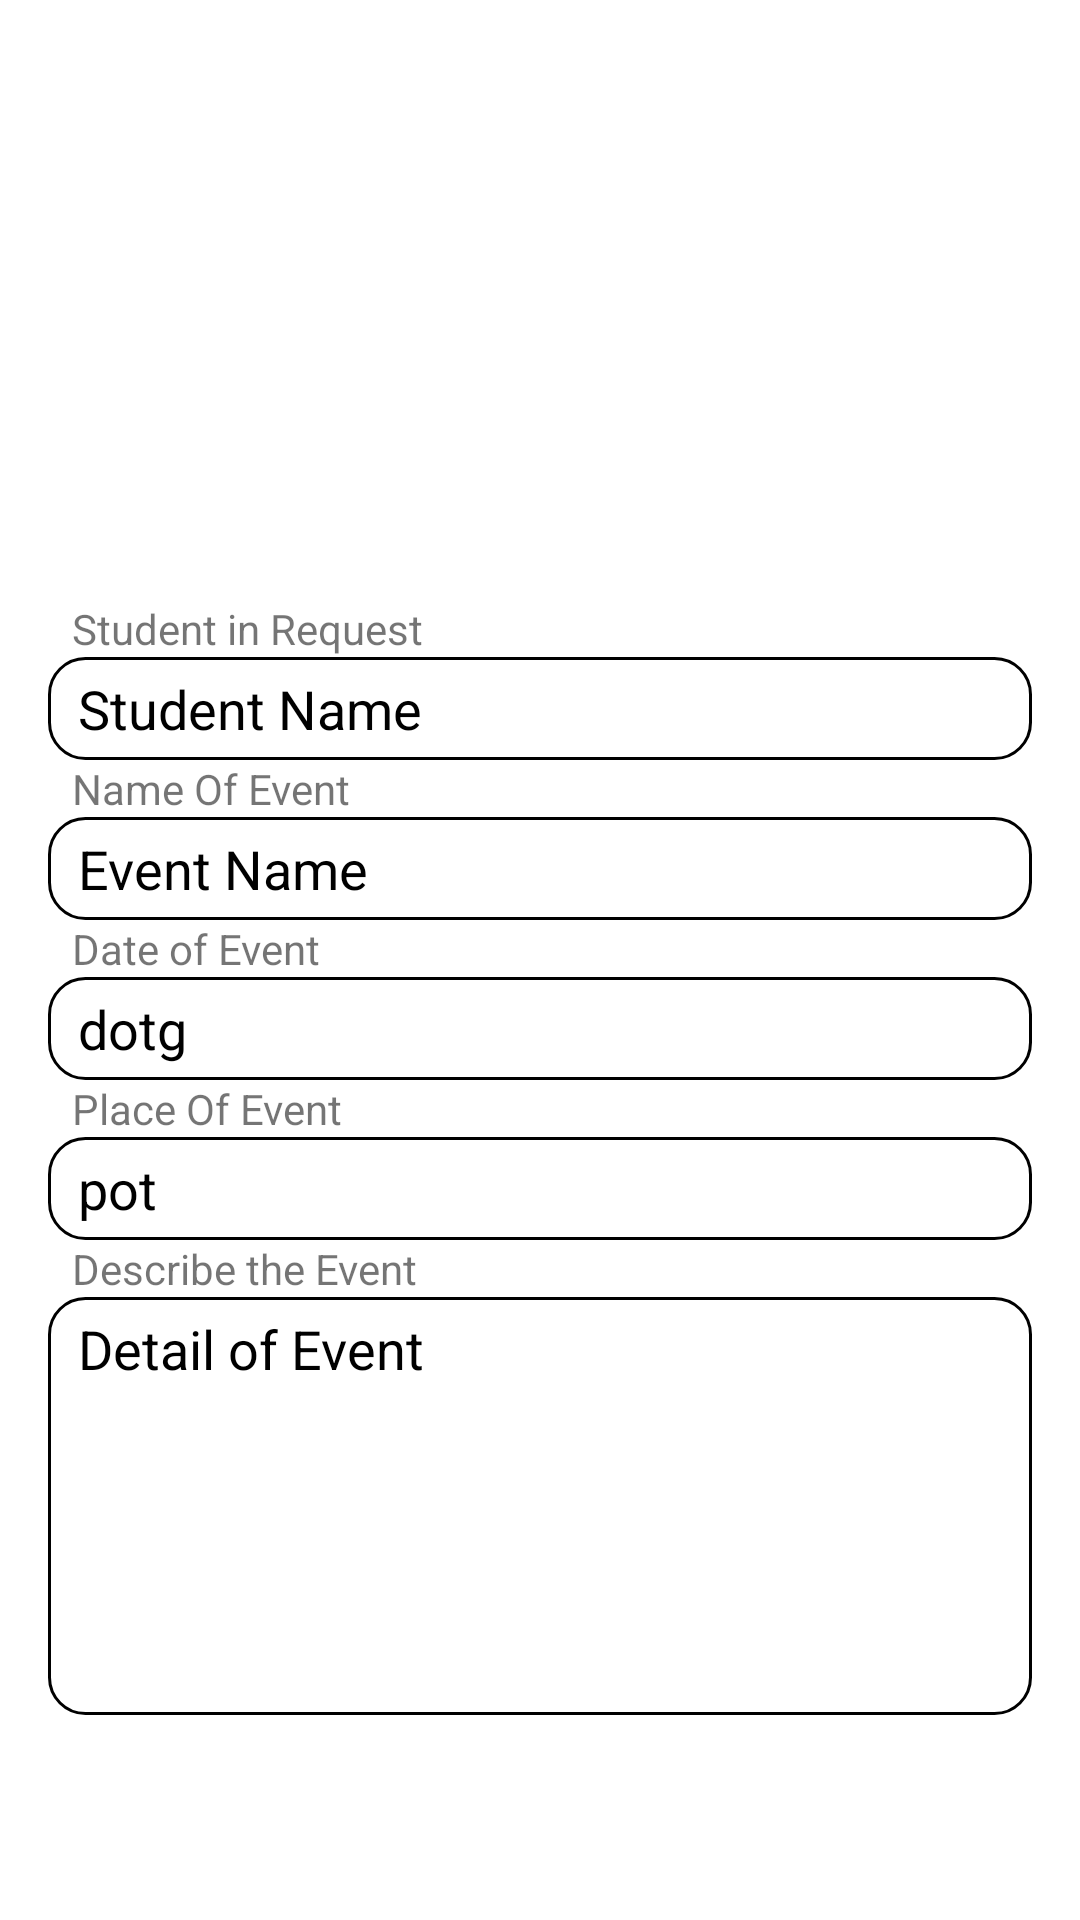

Here is an Android app screen rendered from its layout file. Give the layout XML and the strings, colors and styles it references.
<!-- AndroidManifest.xml: application theme Theme.RULETeacher -->
<!-- res/layout/activity_request_history.xml -->
<?xml version="1.0" encoding="utf-8"?>
<androidx.constraintlayout.widget.ConstraintLayout xmlns:android="http://schemas.android.com/apk/res/android"
    xmlns:app="http://schemas.android.com/apk/res-auto"
    xmlns:tools="http://schemas.android.com/tools"
    android:layout_width="match_parent"
    android:layout_height="match_parent"
    tools:context=".RequestHistory">

    <ImageView
        android:id="@+id/img_DOC"
        android:layout_width="200dp"
        android:layout_height="200dp"
        app:layout_constraintTop_toTopOf="parent"
        app:layout_constraintStart_toStartOf="parent"
        app:layout_constraintEnd_toEndOf="parent"
        android:scaleType="fitCenter"
        />

    <TextView
        android:id="@+id/textView15"
        android:layout_width="wrap_content"
        android:layout_height="wrap_content"
        android:text="Student in Request"
        app:layout_constraintStart_toStartOf="parent"
        android:layout_marginHorizontal="24dp"
        app:layout_constraintTop_toBottomOf="@id/img_DOC"
        />

    <TextView
        android:id="@+id/tv_student_name"
        android:layout_width="match_parent"
        android:layout_height="wrap_content"
        android:text="Student Name"
        android:paddingHorizontal="10dp"
        android:paddingVertical="5dp"
        android:layout_marginHorizontal="16dp"
        android:background="@drawable/edit_text_border"

        android:textSize="18sp"
        android:textColor="@color/black"
        app:layout_constraintStart_toStartOf="@id/textView15"
        app:layout_constraintTop_toBottomOf="@id/textView15"/>

    <TextView
        android:id="@+id/textView16"
        android:layout_width="wrap_content"
        android:layout_height="wrap_content"
        android:text="Name Of Event"
        app:layout_constraintStart_toStartOf="@id/textView15"
        app:layout_constraintTop_toBottomOf="@id/tv_student_name"/>

    <TextView
        android:id="@+id/tv_taskName"
        android:layout_width="match_parent"
        android:layout_height="wrap_content"
        android:text="Event Name"
        android:textSize="18sp"
        android:paddingHorizontal="10dp"
        android:paddingVertical="5dp"
        android:layout_marginHorizontal="16dp"
        android:background="@drawable/edit_text_border"

        android:textColor="@color/black"
        app:layout_constraintStart_toStartOf="@+id/textView16"
        app:layout_constraintTop_toBottomOf="@id/textView16"/>

    <TextView
        android:id="@+id/textView17"
        android:layout_width="wrap_content"
        android:layout_height="wrap_content"
        android:text="Date of Event"
        app:layout_constraintStart_toStartOf="@+id/textView15"
        app:layout_constraintTop_toBottomOf="@+id/tv_taskName"/>

    <TextView
        android:id="@+id/tv_dotg"
        android:layout_width="match_parent"
        android:layout_height="wrap_content"
        android:textColor="@color/black"
        android:textSize="18sp"
        android:paddingHorizontal="10dp"
        android:paddingVertical="5dp"
        android:layout_marginHorizontal="16dp"
        android:background="@drawable/edit_text_border"

        android:text="dotg"
        app:layout_constraintStart_toStartOf="@+id/textView17"
        app:layout_constraintTop_toBottomOf="@+id/textView17"/>

    <TextView
        android:id="@+id/textView19"
        android:layout_width="wrap_content"
        android:layout_height="wrap_content"
        android:text="Place Of Event"
        app:layout_constraintStart_toStartOf="@+id/textView15"
        app:layout_constraintTop_toBottomOf="@+id/tv_dotg"/>

    <TextView
        android:id="@+id/tv_pot"
        android:layout_width="match_parent"
        android:layout_height="wrap_content"
        android:paddingHorizontal="10dp"
        android:paddingVertical="5dp"
        android:layout_marginHorizontal="16dp"
        android:background="@drawable/edit_text_border"
        android:textColor="@color/black"
        android:textSize="18sp"
        android:text="pot"
        app:layout_constraintStart_toStartOf="@+id/textView19"
        app:layout_constraintTop_toBottomOf="@+id/textView19"/>

    <TextView
        android:id="@+id/textView20"
        android:layout_width="wrap_content"
        android:layout_height="wrap_content"
        android:text="Describe the Event"
        app:layout_constraintStart_toStartOf="@+id/textView15"
        app:layout_constraintTop_toBottomOf="@+id/tv_pot"/>

    <TextView
        android:id="@+id/tv_noteToStudent"
        android:layout_width="match_parent"
        android:layout_height="wrap_content"
        android:ems="10"
        android:gravity="start|top"
        android:paddingHorizontal="10dp"
        android:paddingVertical="5dp"
        android:layout_marginHorizontal="16dp"
        android:background="@drawable/edit_text_border"
        android:inputType="textMultiLine"
        android:textSize="18sp"
        android:textColor="@color/black"
        android:lines="8"
        android:maxLines="10"
        android:minLines="6"
        android:scrollbars="vertical"
        android:text="Detail of Event"
        app:layout_constraintTop_toBottomOf="@id/textView20"
        app:layout_constraintStart_toStartOf="@id/textView20"/>
</androidx.constraintlayout.widget.ConstraintLayout>
<!-- resources referenced by this layout -->
<resources>
  <!-- drawable edit_text_border (drawable) -->
  <?xml version="1.0" encoding="utf-8"?>
  <shape
      xmlns:android="http://schemas.android.com/apk/res/android"
      android:shape="rectangle">
      <solid
          android:color="@android:color/white"/>
  
      <corners
          android:bottomRightRadius="12dp"
          android:bottomLeftRadius="12dp"
          android:topLeftRadius="12dp"
          android:topRightRadius="12dp"/>
      <stroke
          android:color="@color/browser_actions_text_color"
          android:width="1dp"/>
  </shape>
  <style name="Theme.RULETeacher" parent="Theme.MaterialComponents.DayNight.DarkActionBar">
          
          <item name="colorPrimary">@color/purple_500</item>
          <item name="colorPrimaryVariant">@color/purple_700</item>
          <item name="colorOnPrimary">@color/white</item>
          
          <item name="colorSecondary">@color/teal_200</item>
          <item name="colorSecondaryVariant">@color/teal_700</item>
          <item name="colorOnSecondary">@color/black</item>
          
          <item name="android:statusBarColor" tools:targetApi="l">?attr/colorPrimaryVariant</item>
          
          <item name="android:navigationBarColor">@color/purple_700</item>
      </style>
  <!-- not gathered from this repository: default colours our renderer supplied (Android Studio template values) -->
  <color name="purple_500">#FF6200EE</color>
  <color name="purple_700">#FF3700B3</color>
  <color name="teal_200">#FF03DAC5</color>
  <color name="teal_700">#FF018786</color>
  <color name="black">#FF000000</color>
  <color name="white">#FFFFFFFF</color>
</resources>
